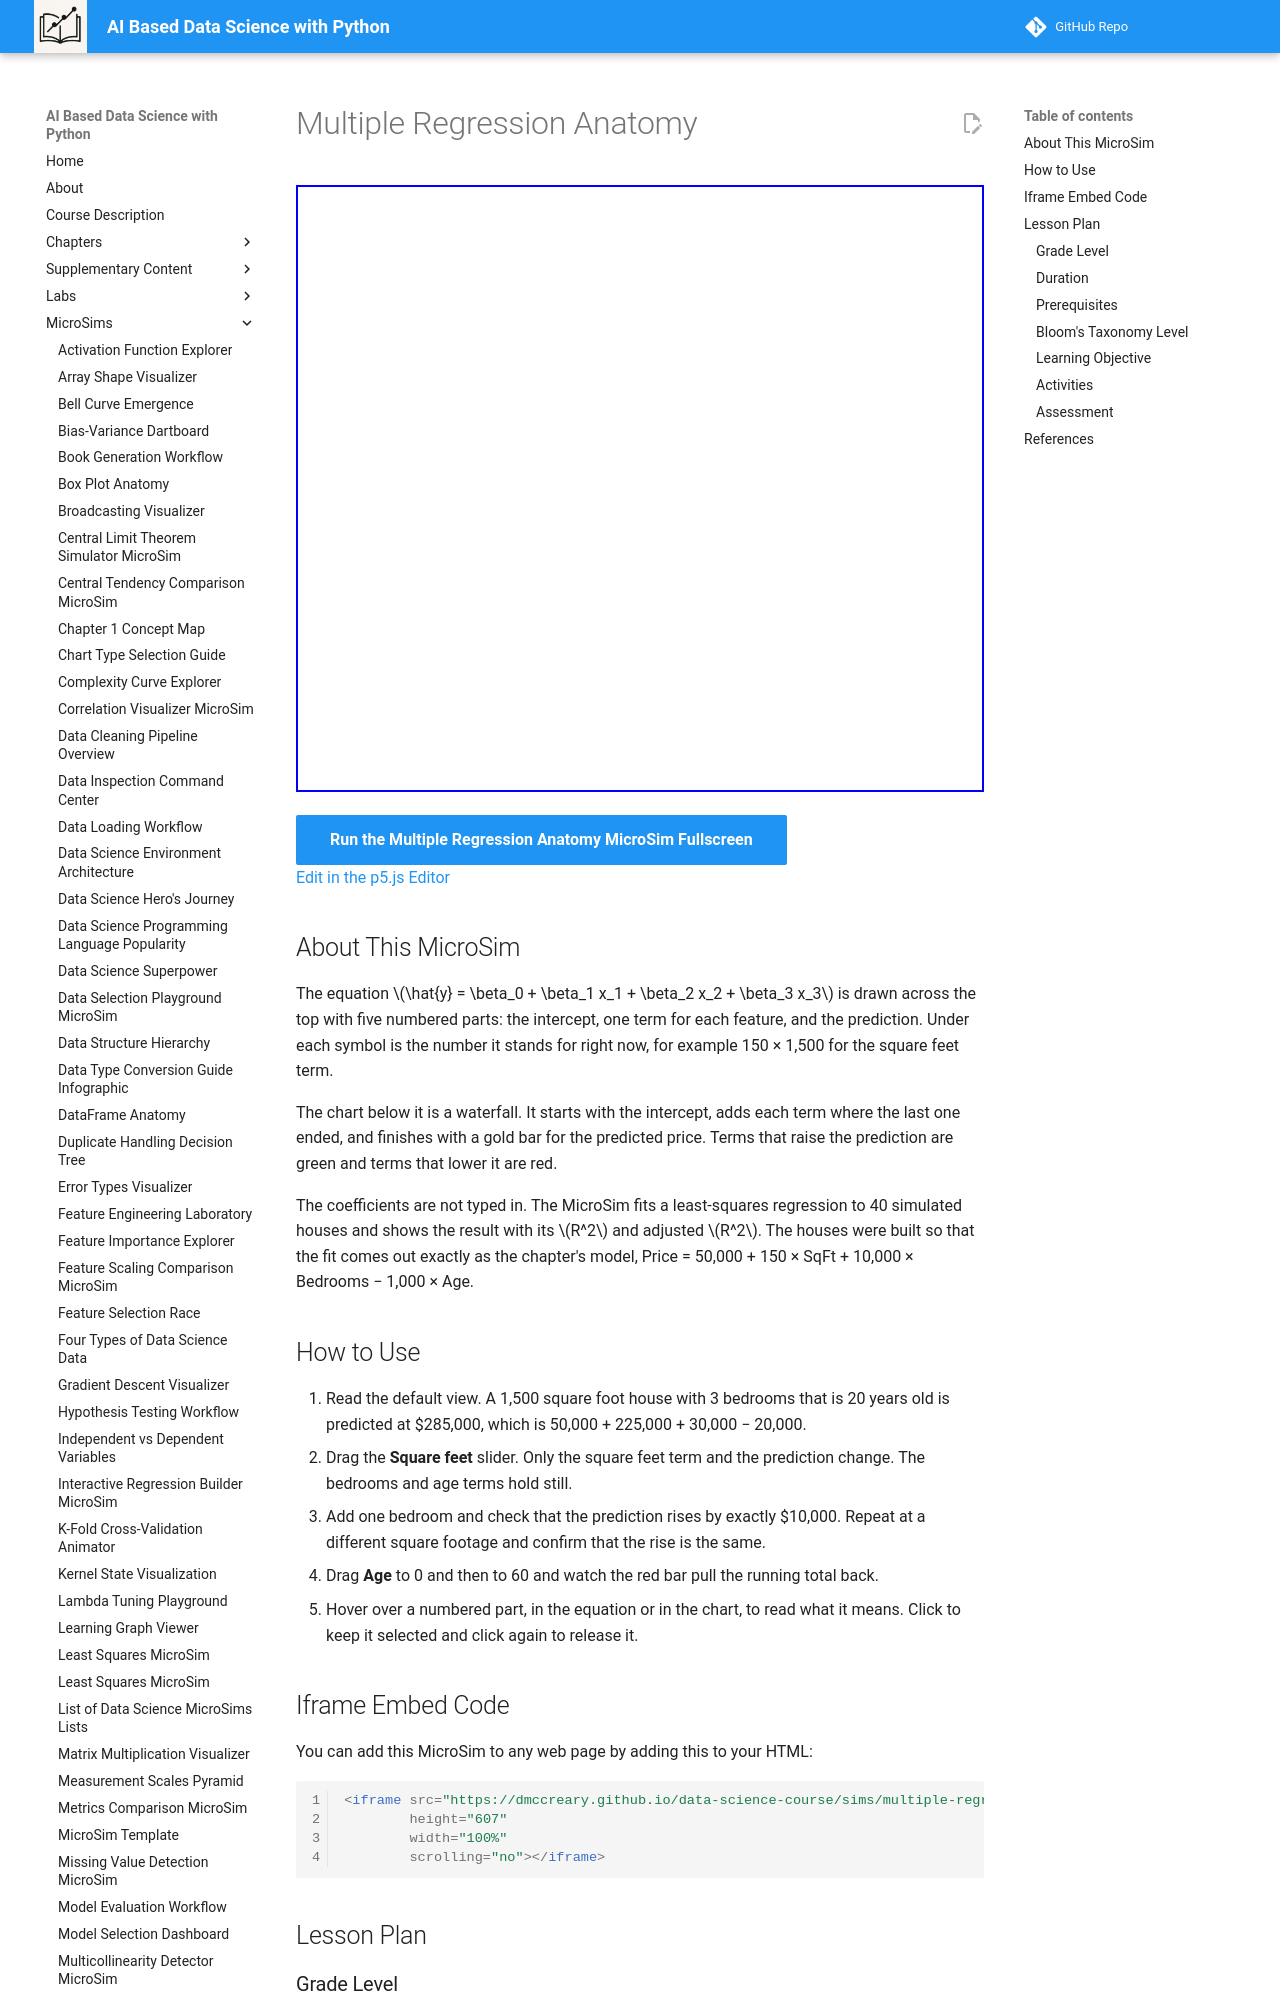

repository: dmccreary/data-science-course · page: sims/multiple-regression-anatomy/index.html · generator: mkdocs

---
title: Multiple Regression Anatomy
description: Move sliders for square feet, bedrooms, and age and watch the intercept and each coefficient-times-feature term add up to a predicted house price.
image: /sims/multiple-regression-anatomy/multiple-regression-anatomy.png
og:image: /sims/multiple-regression-anatomy/multiple-regression-anatomy.png
twitter:image: /sims/multiple-regression-anatomy/multiple-regression-anatomy.png
social:
   cards: false
quality_score: 0
---

# Multiple Regression Anatomy

<iframe src="main.html" height="607" width="100%" scrolling="no"></iframe>

[Run the Multiple Regression Anatomy MicroSim Fullscreen](./main.html){ .md-button .md-button--primary }
<br/>
[Edit in the p5.js Editor](https://editor.p5js.org/)

## About This MicroSim

The equation $\hat{y} = \beta_0 + \beta_1 x_1 + \beta_2 x_2 + \beta_3 x_3$ is drawn across the top with five numbered parts: the intercept, one term for each feature, and the prediction. Under each symbol is the number it stands for right now, for example 150 × 1,500 for the square feet term.

The chart below it is a waterfall. It starts with the intercept, adds each term where the last one ended, and finishes with a gold bar for the predicted price. Terms that raise the prediction are green and terms that lower it are red.

The coefficients are not typed in. The MicroSim fits a least-squares regression to 40 simulated houses and shows the result with its $R^2$ and adjusted $R^2$. The houses were built so that the fit comes out exactly as the chapter's model, Price = 50,000 + 150 × SqFt + 10,000 × Bedrooms − 1,000 × Age.

## How to Use

1. Read the default view. A 1,500 square foot house with 3 bedrooms that is 20 years old is predicted at $285,000, which is 50,000 + 225,000 + 30,000 − 20,000.
2. Drag the **Square feet** slider. Only the square feet term and the prediction change. The bedrooms and age terms hold still.
3. Add one bedroom and check that the prediction rises by exactly $10,000. Repeat at a different square footage and confirm that the rise is the same.
4. Drag **Age** to 0 and then to 60 and watch the red bar pull the running total back.
5. Hover over a numbered part, in the equation or in the chart, to read what it means. Click to keep it selected and click again to release it.
